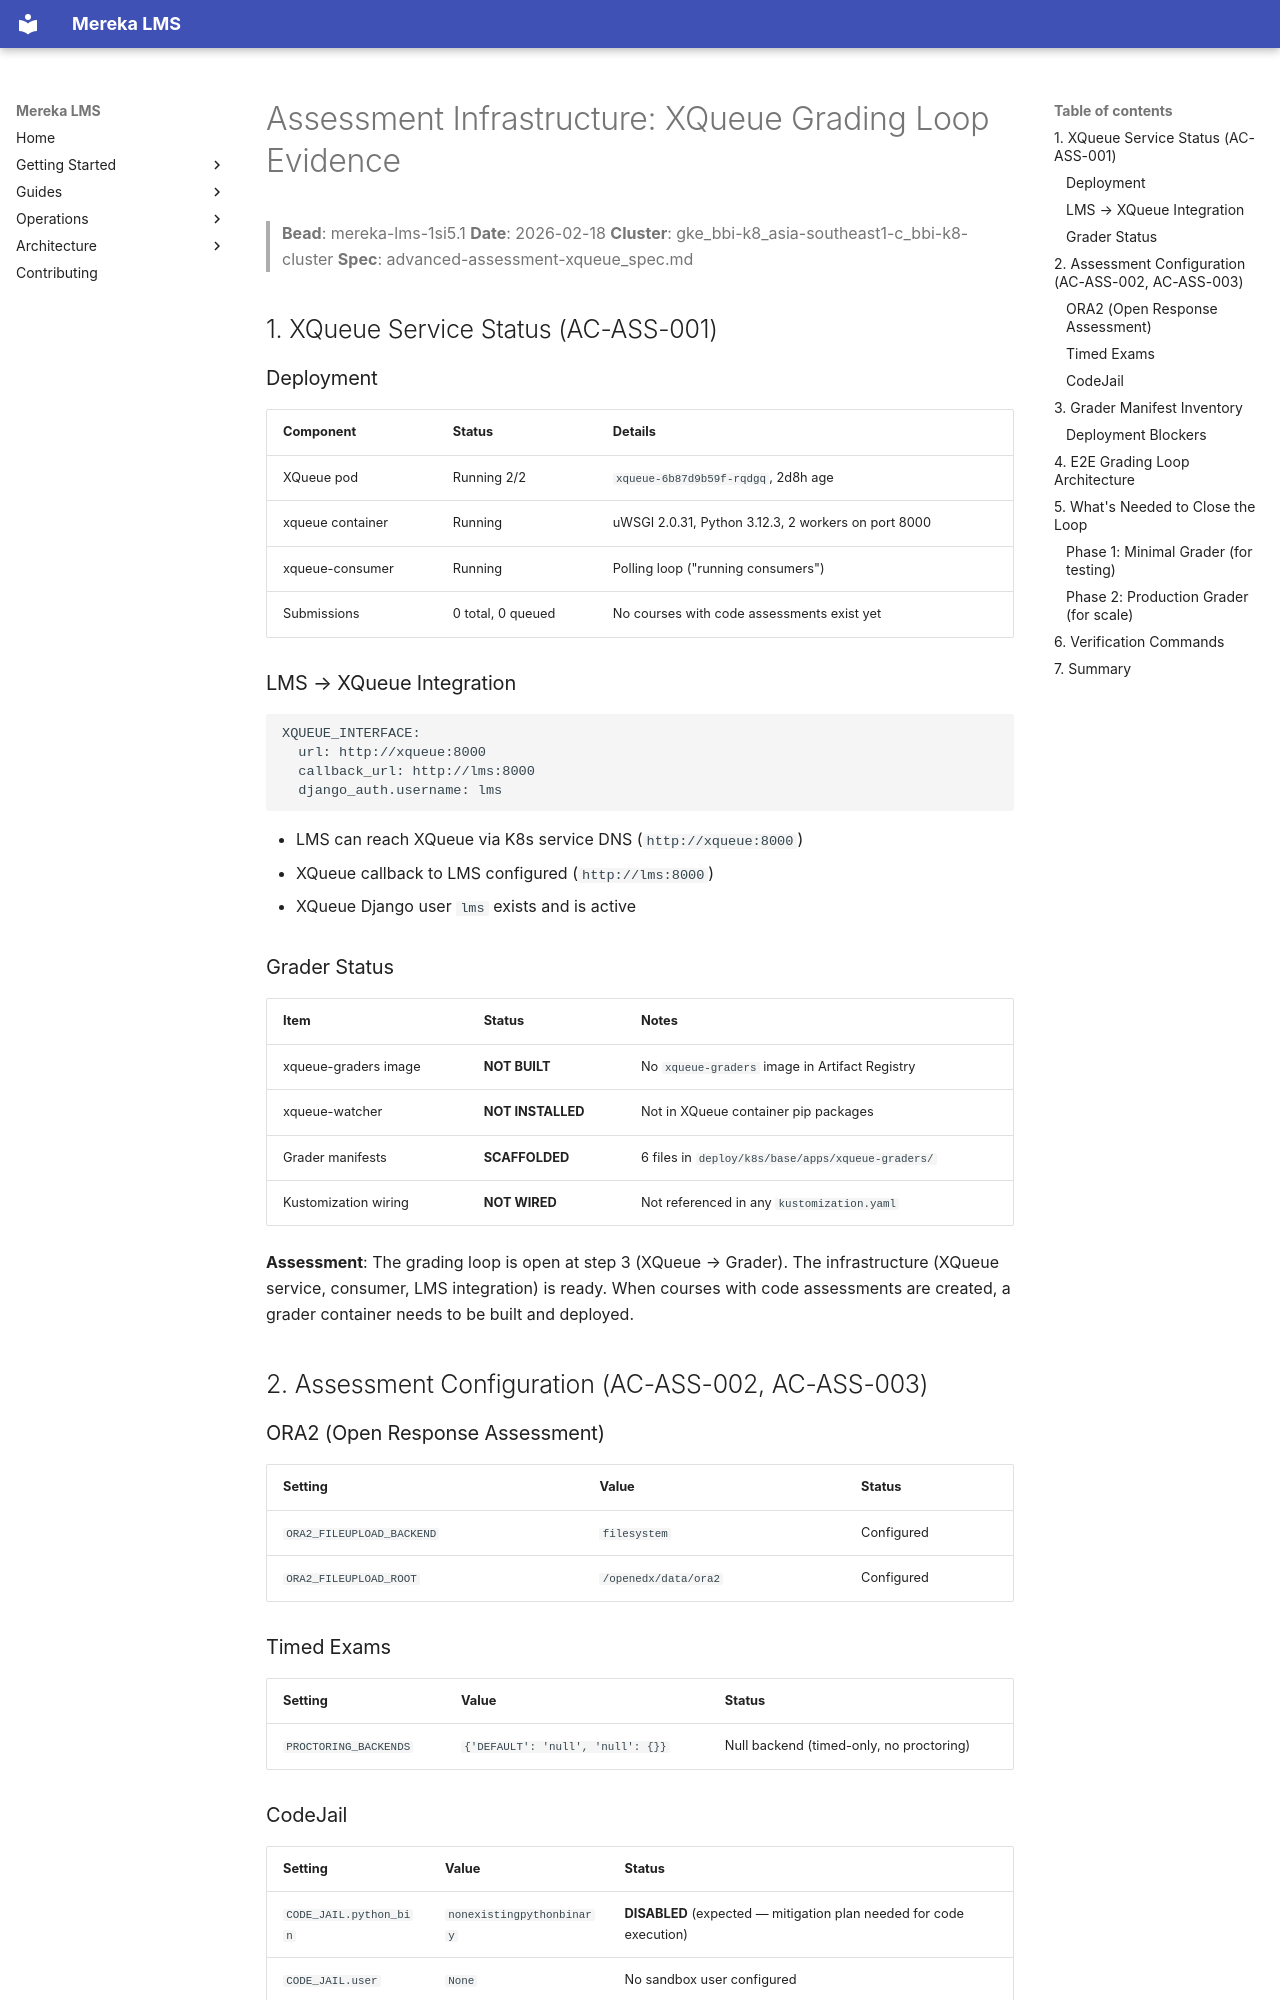

repository: lifeofgurpreet/mereka-lms-prototype · page: evidence/operations/ASSESSMENT_XQUEUE_EVIDENCE/index.html · generator: mkdocs

# Assessment Infrastructure: XQueue Grading Loop Evidence

> **Bead**: mereka-lms-1si5.1
> **Date**: 2026-02-18
> **Cluster**: gke_bbi-k8_asia-southeast1-c_bbi-k8-cluster
> **Spec**: advanced-assessment-xqueue_spec.md

## 1. XQueue Service Status (AC-ASS-001)

### Deployment

| Component | Status | Details |
|-----------|--------|---------|
| XQueue pod | Running 2/2 | `xqueue-6b87d9b59f-rqdgq`, 2d8h age |
| xqueue container | Running | uWSGI 2.0.31, Python 3.12.3, 2 workers on port 8000 |
| xqueue-consumer | Running | Polling loop ("running consumers") |
| Submissions | 0 total, 0 queued | No courses with code assessments exist yet |

### LMS → XQueue Integration

```
XQUEUE_INTERFACE:
  url: http://xqueue:8000
  callback_url: http://lms:8000
  django_auth.username: lms
```

- LMS can reach XQueue via K8s service DNS (`http://xqueue:8000`)
- XQueue callback to LMS configured (`http://lms:8000`)
- XQueue Django user `lms` exists and is active

### Grader Status

| Item | Status | Notes |
|------|--------|-------|
| xqueue-graders image | **NOT BUILT** | No `xqueue-graders` image in Artifact Registry |
| xqueue-watcher | **NOT INSTALLED** | Not in XQueue container pip packages |
| Grader manifests | **SCAFFOLDED** | 6 files in `deploy/k8s/base/apps/xqueue-graders/` |
| Kustomization wiring | **NOT WIRED** | Not referenced in any `kustomization.yaml` |

**Assessment**: The grading loop is open at step 3 (XQueue → Grader). The infrastructure (XQueue service, consumer, LMS integration) is ready. When courses with code assessments are created, a grader container needs to be built and deployed.

## 2. Assessment Configuration (AC-ASS-002, AC-ASS-003)

### ORA2 (Open Response Assessment)

| Setting | Value | Status |
|---------|-------|--------|
| `ORA2_FILEUPLOAD_BACKEND` | `filesystem` | Configured |
| `ORA2_FILEUPLOAD_ROOT` | `/openedx/data/ora2` | Configured |

### Timed Exams

| Setting | Value | Status |
|---------|-------|--------|
| `PROCTORING_BACKENDS` | `{'DEFAULT': 'null', 'null': {}}` | Null backend (timed-only, no proctoring) |

### CodeJail

| Setting | Value | Status |
|---------|-------|--------|
| `CODE_JAIL.python_bin` | `nonexistingpythonbinary` | **DISABLED** (expected — mitigation plan needed for code execution) |
| `CODE_JAIL.user` | `None` | No sandbox user configured |
